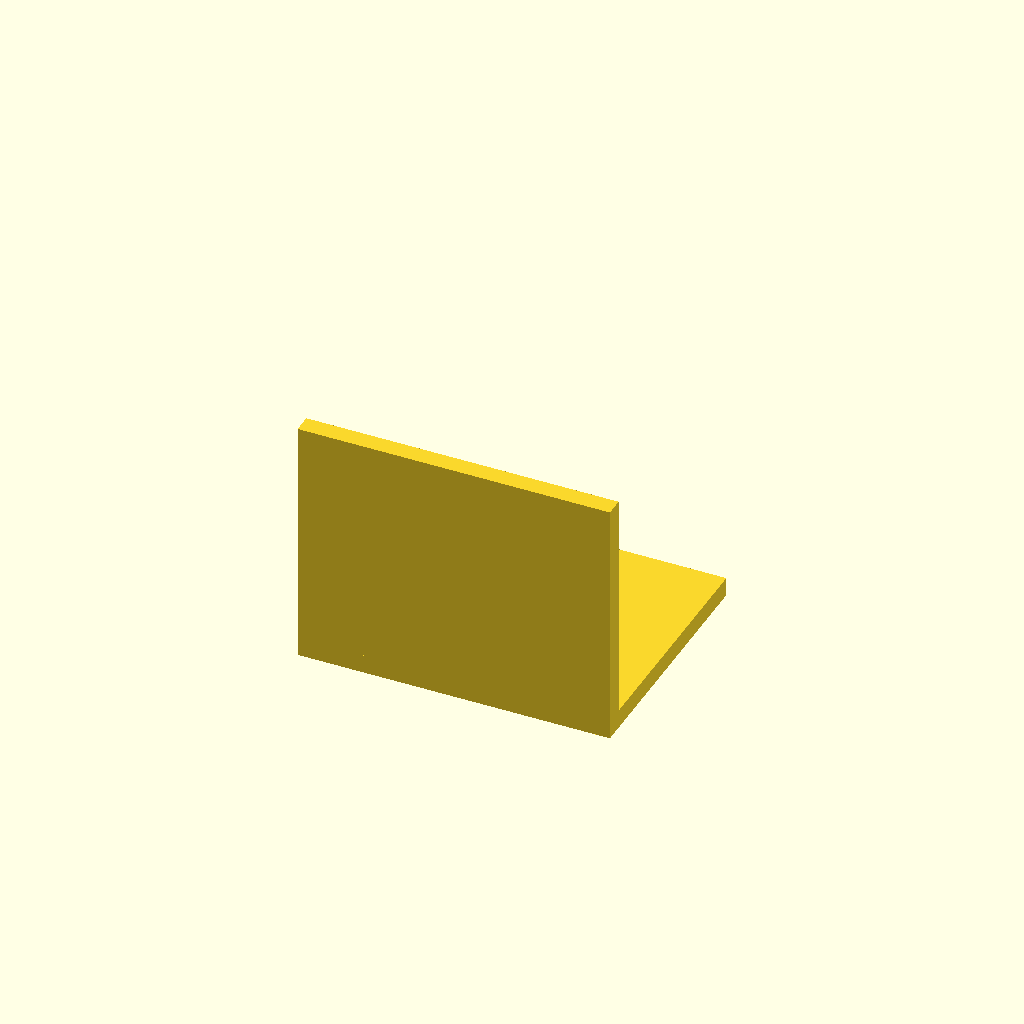
Cell 1: the model at its default parameters.
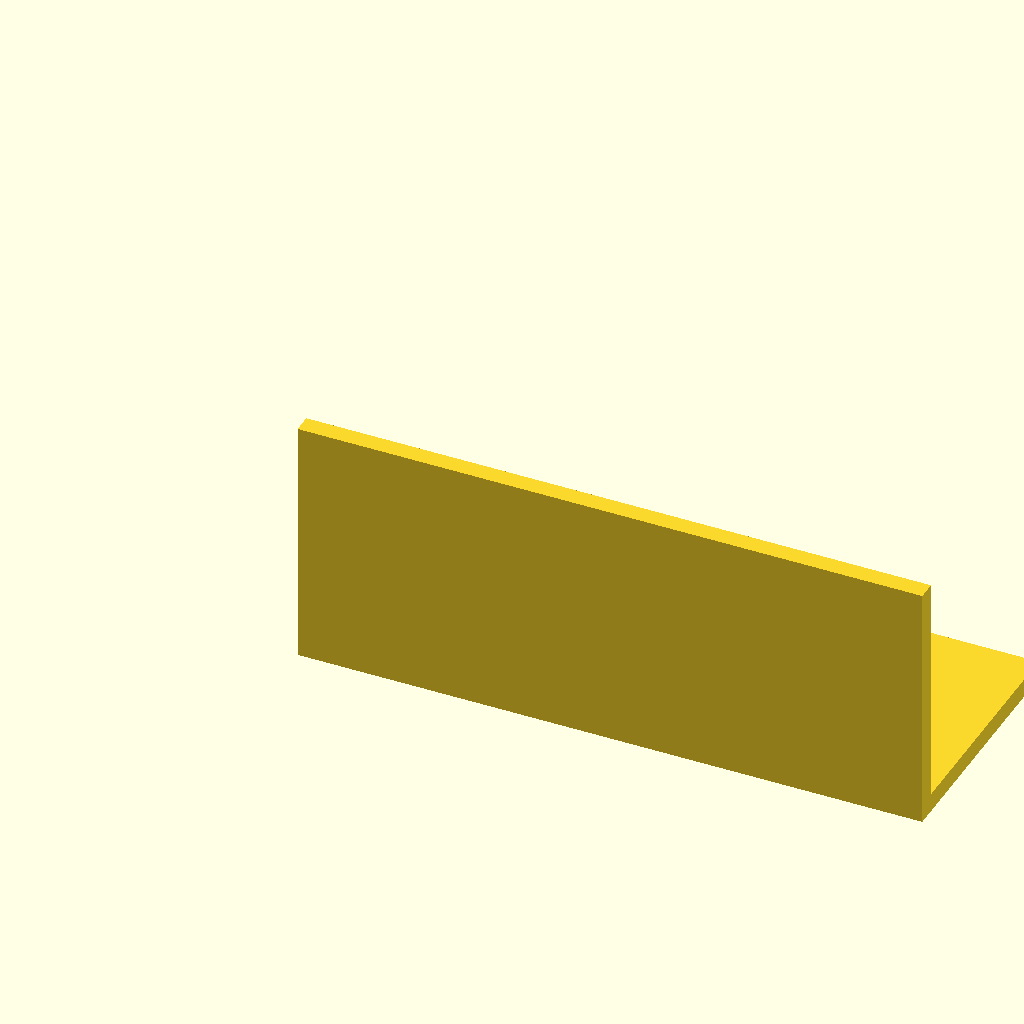
Cell 2: the same model with width = 100.
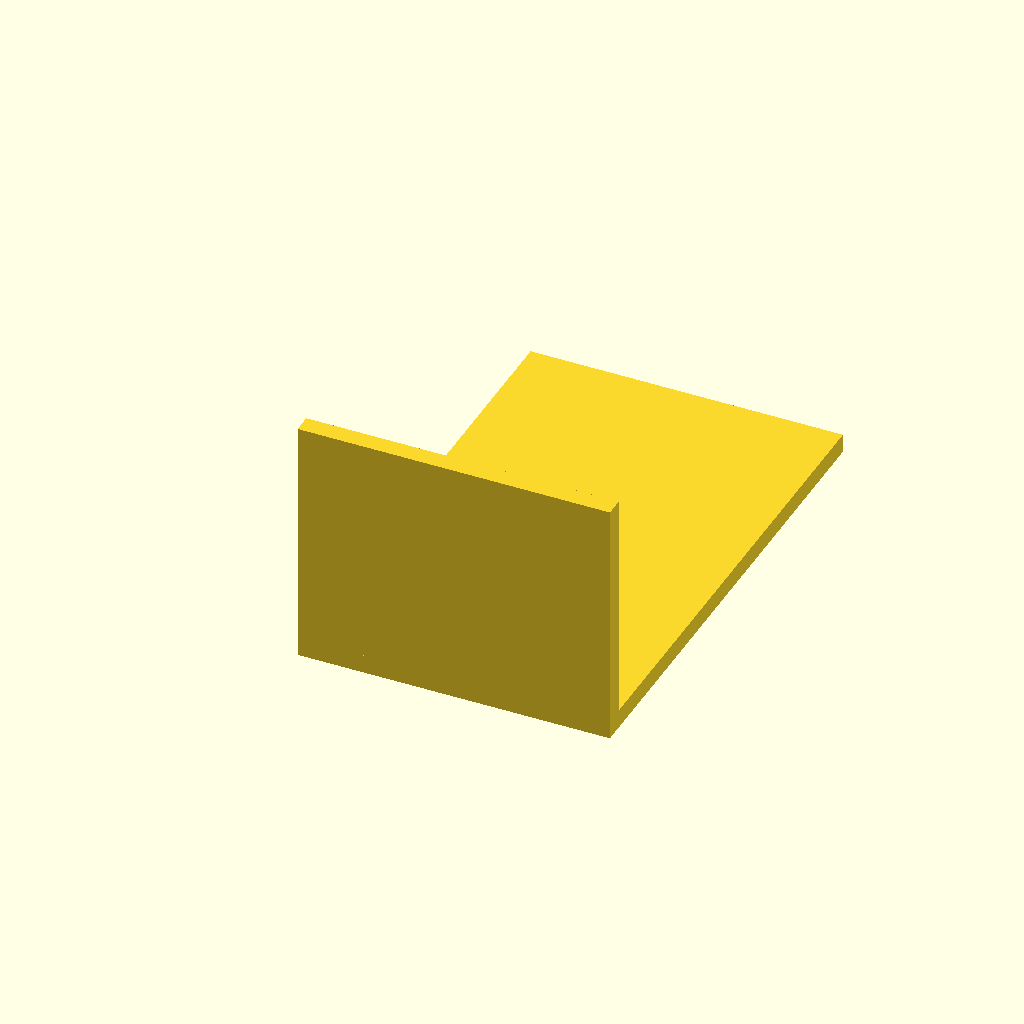
Cell 3: the same model with depth = 80.
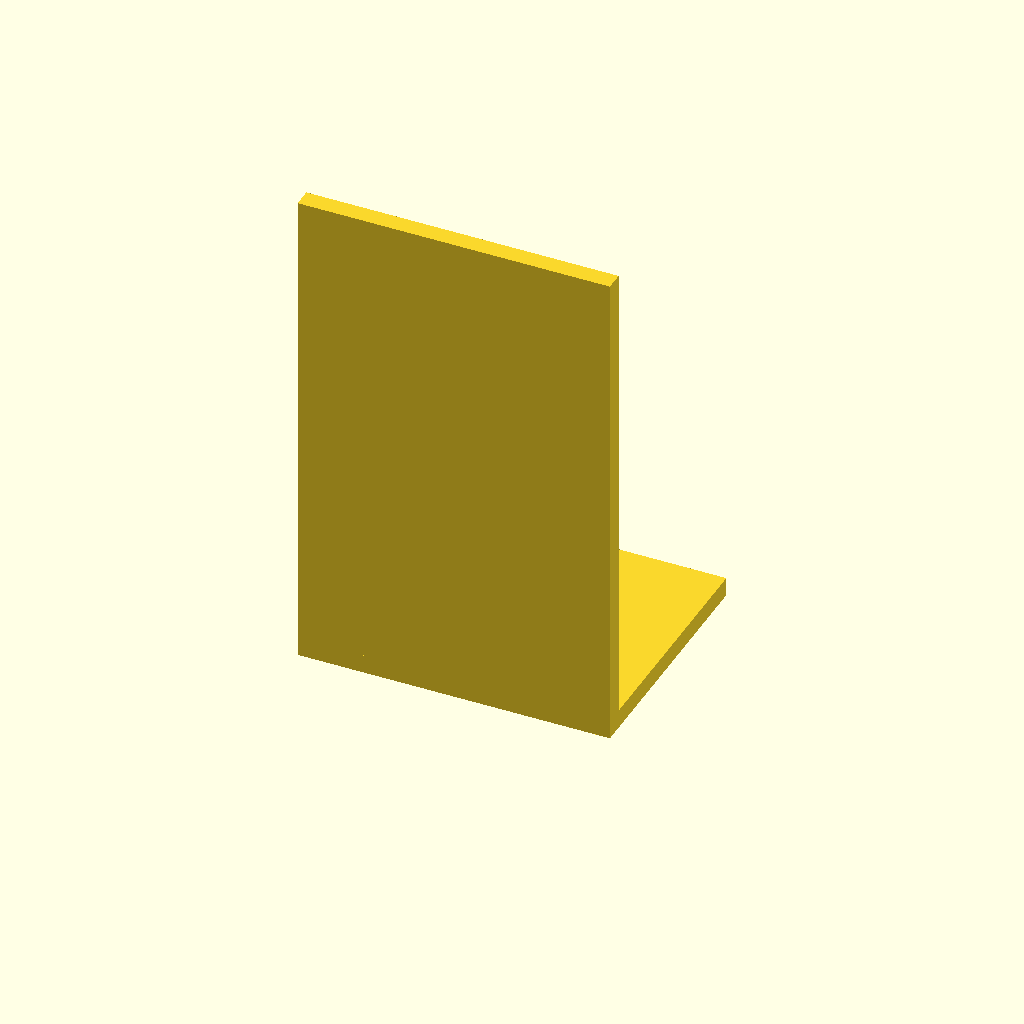
Cell 4: the same model with height = 80.
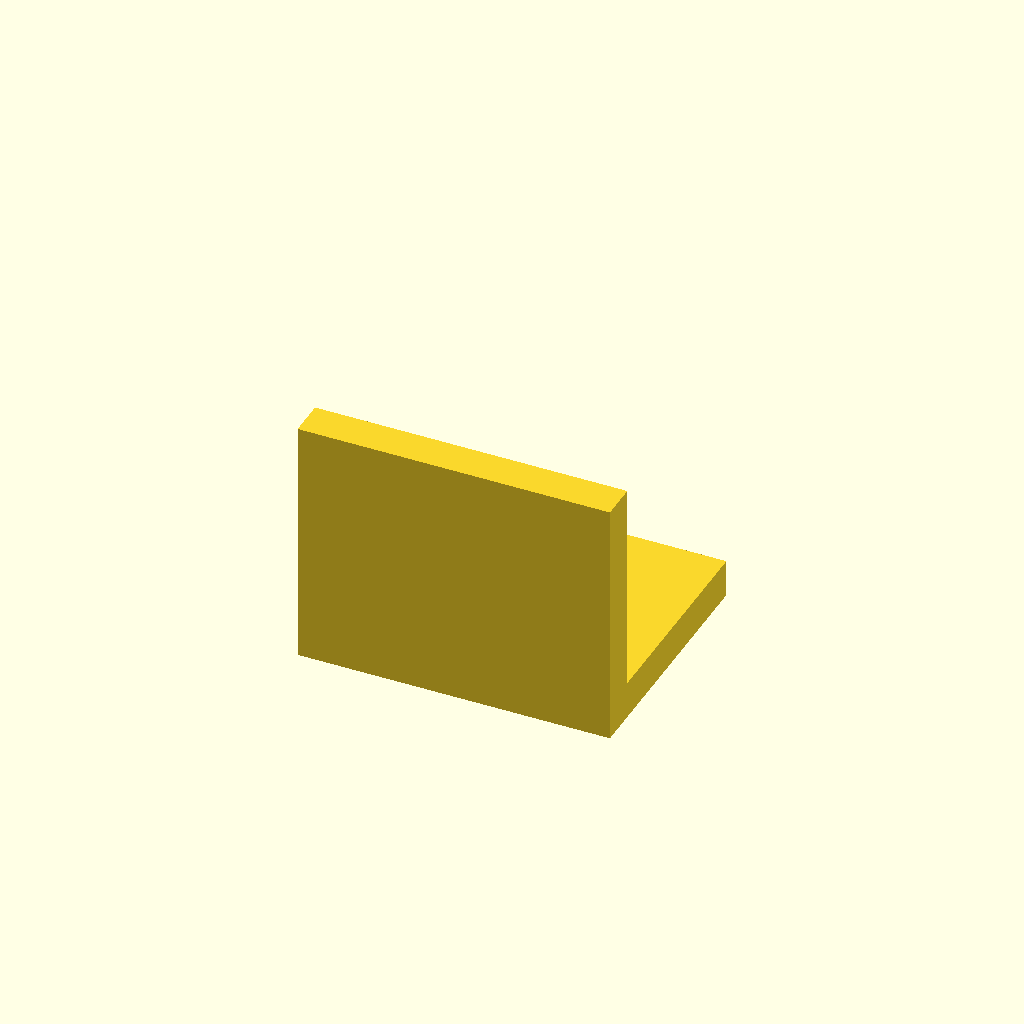
Cell 5: the same model with thickness = 6.
All cells are drawn from one camera (rotation 55°, 0°, 25°, orthographic, colour scheme Cornfield), so only the parameter changes between them.
The OpenSCAD source (results/tier-2-l-bracket/bare-think-off_gemini-3.1-flash-lite-24c743e3fb59-2026-09-05T10-42-53-147Z/final.scad):
// パラメータ設定
width = 50;
depth = 40;
height = 40;
thickness = 3;

hole_dia = 4.5;
cs_dia = 8.0;
cs_depth = 2.0;

module hole() {
    union() {
        cylinder(d = hole_dia, h = thickness + 0.1, $fn = 32);
        translate([0, 0, thickness - cs_depth + 0.05])
            cylinder(d = cs_dia, h = cs_depth + 0.1, $fn = 32);
    }
}

difference() {
    // L字本体
    union() {
        cube([width, depth, thickness]);
        cube([width, thickness, height]);
    }

    // 水平面の穴
    translate([width / 4, 10, 0]) hole();
    translate([width * 3 / 4, 10, 0]) hole();

    // 垂直面の穴
    rotate([-90, 0, 0])
    translate([0, 10, -thickness]) {
        translate([width / 4, height / 2 + 5, 0]) 
            rotate([90, 0, 0]) hole();
        translate([width * 3 / 4, height / 2 + 5, 0]) 
            rotate([90, 0, 0]) hole();
    }
}
Parameter table extracted from the source (name, type, default, range or options):
width: number, default 50
depth: number, default 40
height: number, default 40
thickness: number, default 3
hole_dia: number, default 4.5
cs_dia: number, default 8
cs_depth: number, default 2
